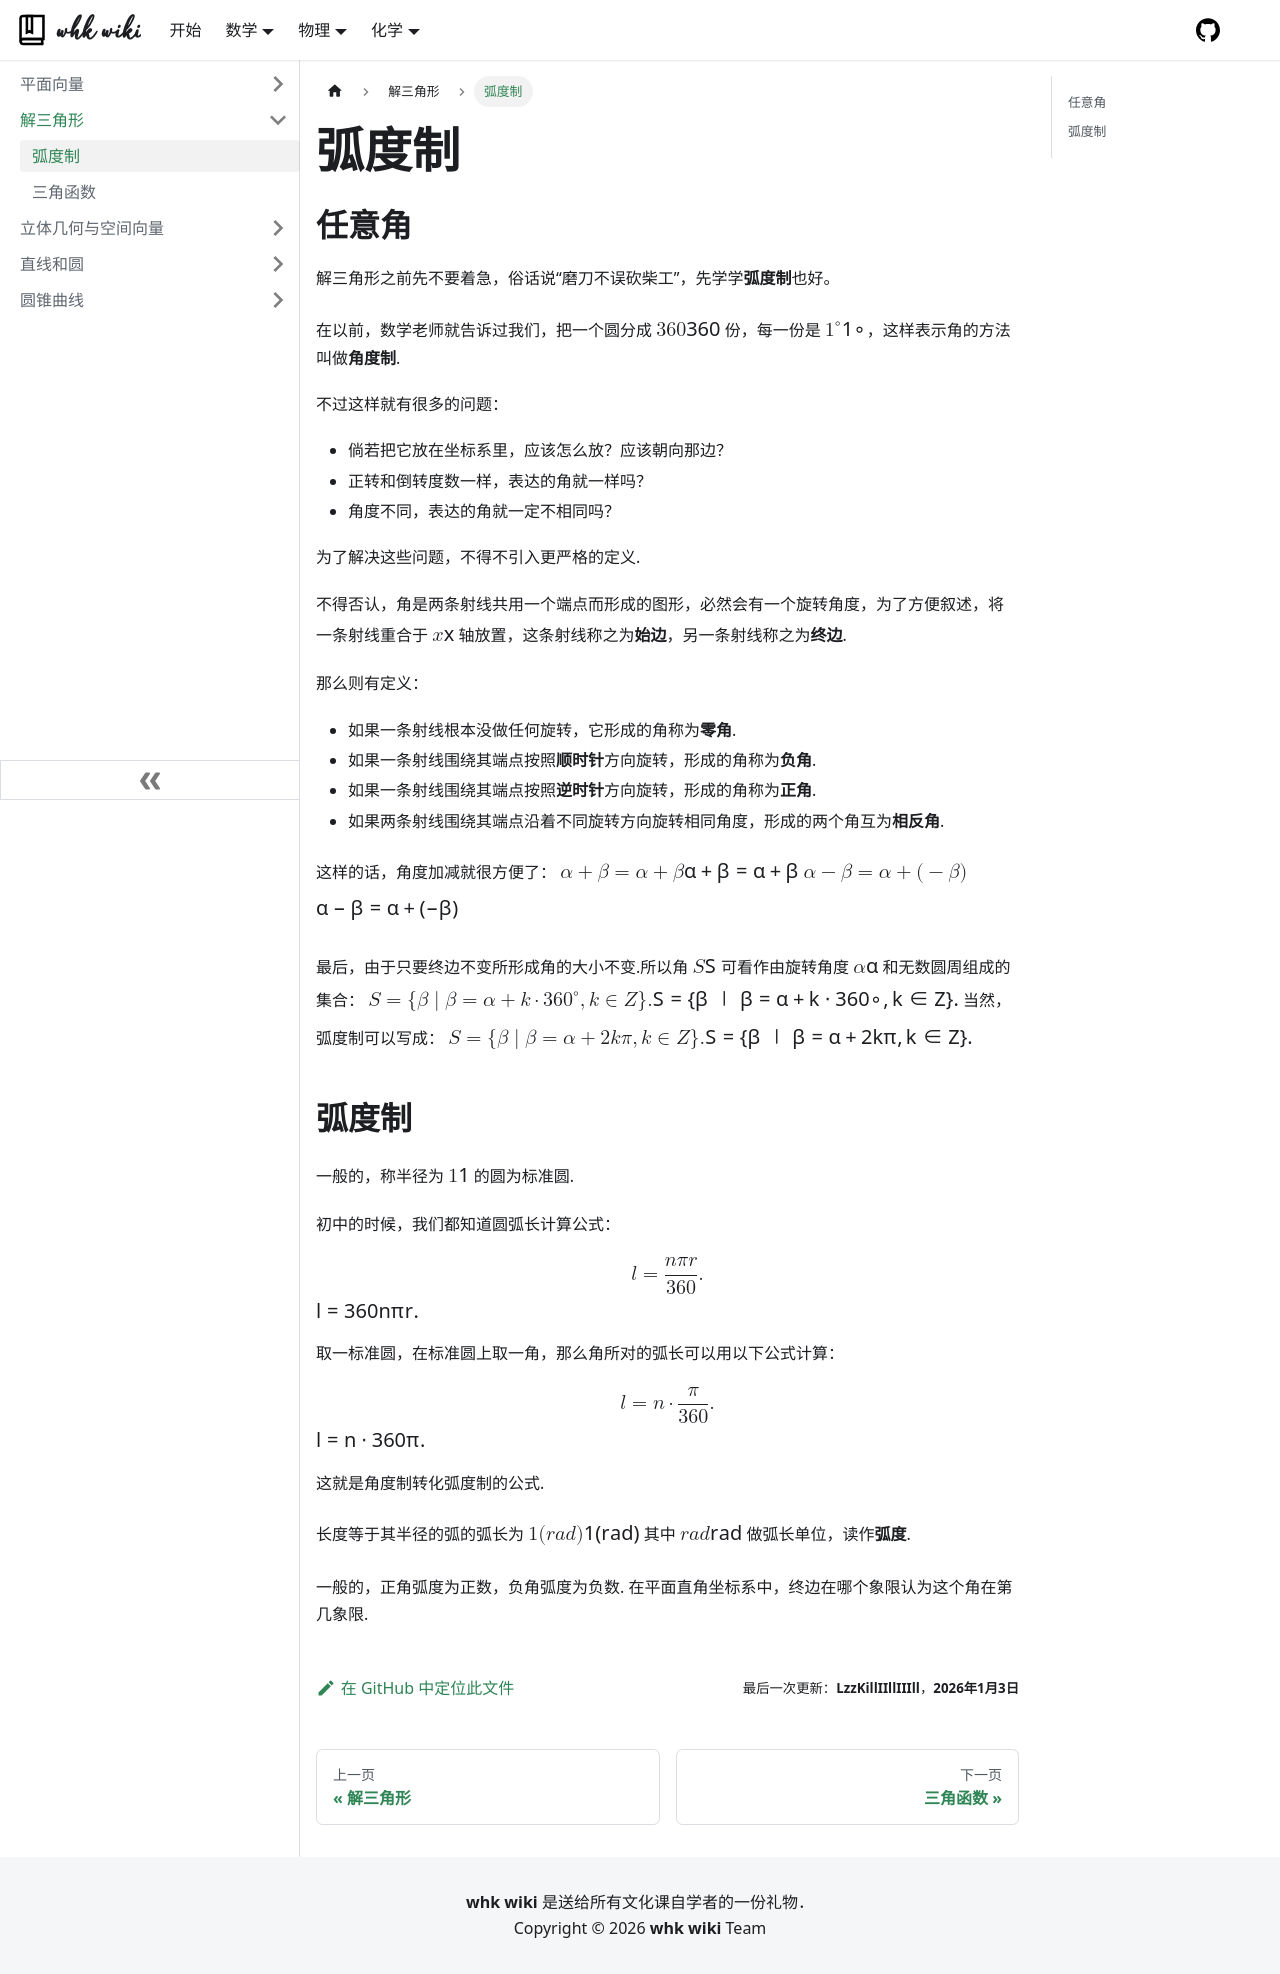

repository: whk-wiki/whk-wiki · page: math/geometry/solving-triangle/radian.html · generator: docusaurus

# 弧度制

## 任意角
解三角形之前先不要着急，俗话说“磨刀不误砍柴工”，先学学**弧度制**也好。

在以前，数学老师就告诉过我们，把一个圆分成 $360$ 份，每一份是 $1^\circ$，这样表示角的方法叫做**角度制**.

不过这样就有很多的问题：

- 倘若把它放在坐标系里，应该怎么放？应该朝向那边？
- 正转和倒转度数一样，表达的角就一样吗？
- 角度不同，表达的角就一定不相同吗？

为了解决这些问题，不得不引入更严格的定义.

不得否认，角是两条射线共用一个端点而形成的图形，必然会有一个旋转角度，为了方便叙述，将一条射线重合于 $x$ 轴放置，这条射线称之为**始边**，另一条射线称之为**终边**.

那么则有定义：

- 如果一条射线根本没做任何旋转，它形成的角称为**零角**.
- 如果一条射线围绕其端点按照**顺时针**方向旋转，形成的角称为**负角**.
- 如果一条射线围绕其端点按照**逆时针**方向旋转，形成的角称为**正角**.
- 如果两条射线围绕其端点沿着不同旋转方向旋转相同角度，形成的两个角互为**相反角**.

这样的话，角度加减就很方便了：
$$\alpha + \beta = \alpha + \beta$$
$$\alpha - \beta = \alpha + (-\beta)$$

最后，由于只要终边不变所形成角的大小不变.所以角 $S$ 可看作由旋转角度 $\alpha$ 和无数圆周组成的集合：
$$S = \{\beta \mid \beta = \alpha + k \cdot 360^\circ, k \in \mathbb{Z}\}.$$
当然，弧度制可以写成：
$$S = \{\beta \mid \beta = \alpha + 2k \pi, k \in \mathbb{Z}\}.$$

## 弧度制

一般的，称半径为 $1$ 的圆为标准圆.

初中的时候，我们都知道圆弧长计算公式：
$$
l = \dfrac{n\pi r}{360}.
$$
取一标准圆，在标准圆上取一角，那么角所对的弧长可以用以下公式计算：
$$
l = n\cdot\dfrac{\pi}{360}.
$$
这就是角度制转化弧度制的公式.

长度等于其半径的弧的弧长为 $1 (rad)$ 其中 $rad$ 做弧长单位，读作**弧度**.

一般的，正角弧度为正数，负角弧度为负数. 在平面直角坐标系中，终边在哪个象限认为这个角在第几象限.
